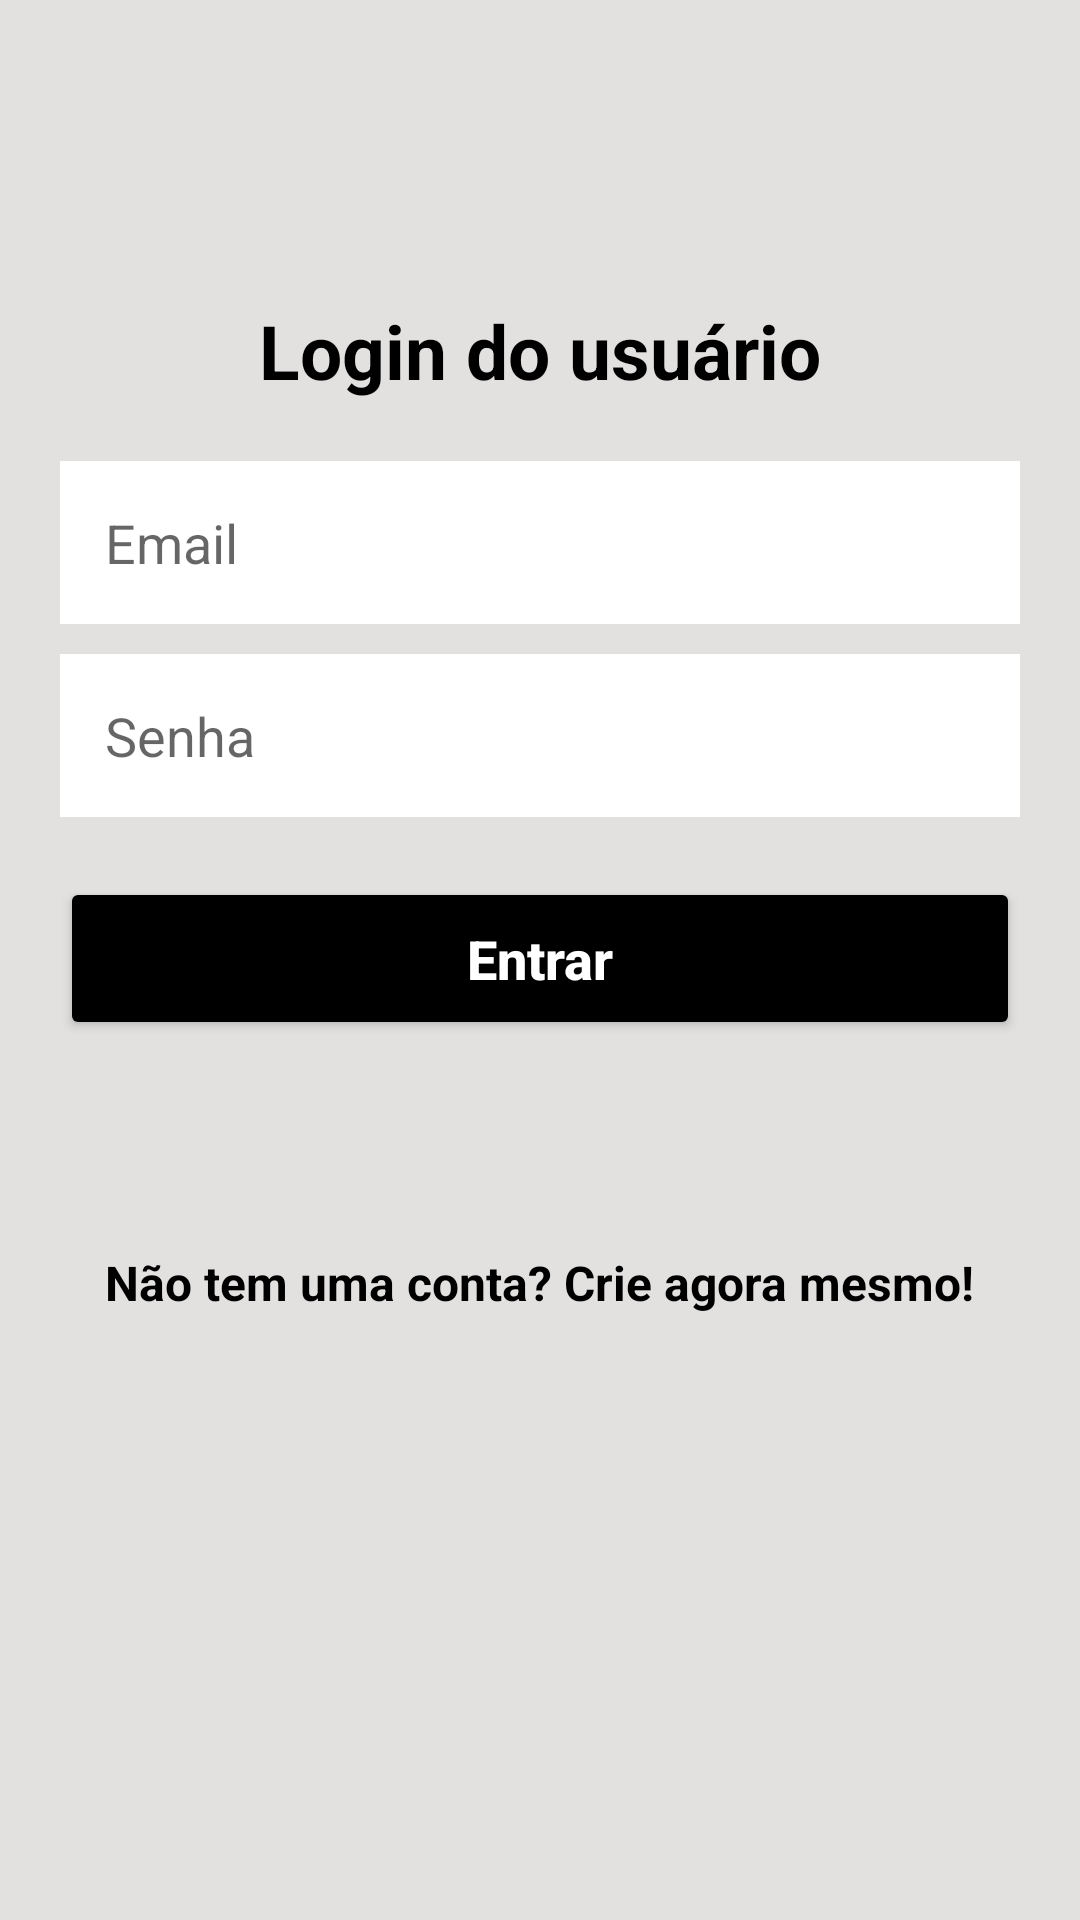

This screen was rendered from an Android layout file. Write that file and the resources it references.
<!-- AndroidManifest.xml: application theme Theme.AplicativoDePedidos -->
<!-- res/layout/activity_tela_login.xml -->
<?xml version="1.0" encoding="utf-8"?>
<androidx.core.widget.NestedScrollView
    android:layout_width="match_parent"
    android:layout_height="match_parent"
    android:fillViewport="true"
    xmlns:android="http://schemas.android.com/apk/res/android">

    <LinearLayout
        xmlns:android="http://schemas.android.com/apk/res/android"
        xmlns:app="http://schemas.android.com/apk/res-auto"
        xmlns:tools="http://schemas.android.com/tools"
        android:layout_width="match_parent"
        android:layout_height="match_parent"
        android:orientation="vertical"
        android:background="@color/light_grey"
        tools:context=".view.telacadastro.TelaCadastro">

        <TextView
            android:layout_width="wrap_content"
            android:layout_height="wrap_content"
            android:text="@string/titulo_tela_login"
            android:textSize="25sp"
            android:textColor="@color/black"
            android:textStyle="bold"
            android:layout_gravity="center"
            android:layout_marginTop="100dp"/>

        <EditText
            android:id="@+id/et_email"
            android:layout_width="match_parent"
            android:layout_height="wrap_content"
            android:hint="Email"
            android:background="@color/white"
            android:padding="15dp"
            android:layout_marginStart="20dp"
            android:layout_marginEnd="20dp"
            android:layout_marginTop="20dp"
            android:maxLines="1"
            android:inputType="textEmailAddress"
            />

        <EditText
            android:id="@+id/et_senha"
            android:layout_width="match_parent"
            android:layout_height="wrap_content"
            android:hint="Senha"
            android:background="@color/white"
            android:padding="15dp"
            android:layout_marginStart="20dp"
            android:layout_marginEnd="20dp"
            android:layout_marginTop="10dp"
            android:maxLines="1"
            android:inputType="numberPassword"
            />

        <Button
            android:id="@+id/bt_entrar"
            android:layout_width="match_parent"
            android:layout_height="wrap_content"
            android:text="Entrar"
            android:textSize="18sp"
            android:textColor="@color/white"
            android:textStyle="bold"
            android:textAllCaps="false"
            android:padding="15dp"
            android:layout_margin="20dp"
            android:backgroundTint="@color/black"/>

        <TextView
            android:id="@+id/texto_ir_tela_cadastro"
            android:layout_width="wrap_content"
            android:layout_height="wrap_content"
            android:text="@string/texto_criar_conta"
            android:textSize="16sp"
            android:textColor="@color/black"
            android:textStyle="bold"
            android:layout_gravity="center"
            android:layout_marginTop="50dp"/>

    </LinearLayout>

</androidx.core.widget.NestedScrollView>
<!-- resources referenced by this layout -->
<resources>
  <color name="black">#FF000000</color>
  <color name="light_grey">#E3E0E0</color>
  <color name="white">#FFFFFFFF</color>
  <string name="texto_criar_conta">Não tem uma conta? Crie agora mesmo!</string>
  <string name="titulo_tela_login">Login do usuário</string>
  <style name="Theme.AplicativoDePedidos" parent="Theme.MaterialComponents.DayNight.DarkActionBar">
          
          <item name="colorPrimary">@color/purple_500</item>
          <item name="colorPrimaryVariant">@color/purple_700</item>
          <item name="colorOnPrimary">@color/white</item>
          
          <item name="colorSecondary">@color/teal_200</item>
          <item name="colorSecondaryVariant">@color/teal_700</item>
          <item name="colorOnSecondary">@color/black</item>
          
          <item name="android:statusBarColor" tools:targetApi="l">?attr/colorPrimaryVariant</item>
          
      </style>
  <color name="purple_500">#FF6200EE</color>
  <color name="purple_700">#FF3700B3</color>
  <color name="teal_200">#FF03DAC5</color>
  <color name="teal_700">#FF018786</color>
</resources>
